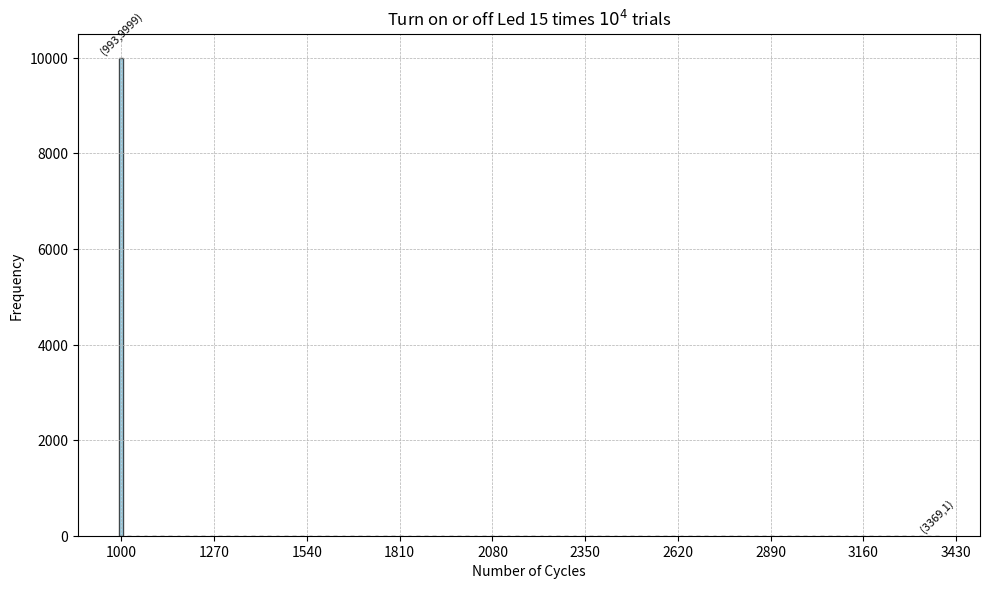

This figure's Python source:
import matplotlib.pyplot as plt
bin_counts_led = [
9999,0,0,0,0,0,0,0,0,0,0,0,0,0,0,0,0,0,0,0,0,0,0,0,0,0,0,0,0,0,0,0,0,0,0,0,0,0,0,0,0,0,0,0,0,0,0,0,0,0,0,0,0,0,0,0,0,0,0
,0,0,0,0,0,0,0,0,0,0,0,0,0,0,0,0,0,0,0,0,0,0,0,0,0,0,0,0,0,0,0,0,0,0,0,0,0,0,0,0,1]

min = 993
max = 3456
binSize = 24
# Correcting the bins for the LED data to match the counts
bins_led_corrected = [min + i*binSize for i in range(len(bin_counts_led))]

# Plotting the histogram for "Turn on or off Led 5 times 10^4 trials"
plt.figure(figsize=(10, 6))
bars_led = plt.bar(bins_led_corrected, bin_counts_led, align='edge', width=12*0.9, edgecolor="k", alpha=0.7, color='skyblue')

# Annotating each bar with its value
for bar in bars_led:
    yval = bar.get_height()
    if yval != 0:  # Only annotate bars that have a value
        plt.text(bar.get_x() + bar.get_width()/2, yval + 20, f'({int(bar.get_x())},{yval})', ha='center', va='bottom', rotation=45, fontsize=8)

# Adjusting the x-axis for clarity
plt.xticks([i for i in range(((min//100)+1)*100, ((max//100)+1)*100, 270)])
plt.xlabel("Number of Cycles")
plt.ylabel("Frequency")
plt.title("Turn on or off Led 15 times $10^4$ trials")
plt.grid(True, which='both', linestyle='--', linewidth=0.5)
plt.tight_layout()
plt.show()
